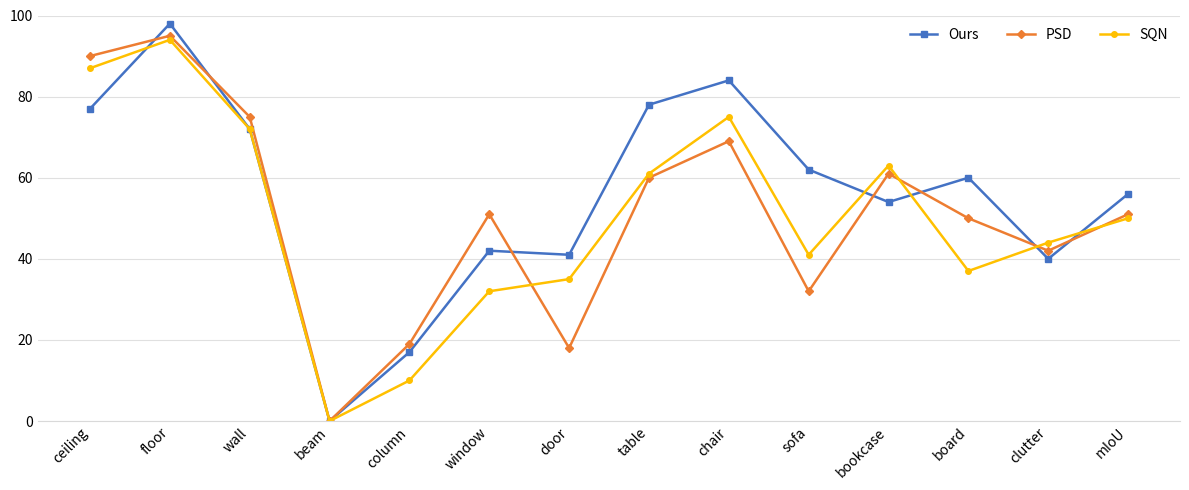

The script that saved this image:

import matplotlib.pyplot as plt
import numpy as np

# 1. 类别名称
categories = [
    'ceiling', 'floor', 'wall', 'beam',
    'column', 'window', 'door', 'table',
    'chair', 'sofa', 'bookcase', 'board',
    'clutter', 'mIoU'
]

# 2. 实验数据（示例）
ours = [77, 98, 72, 0, 17, 42, 41,
        78, 84, 62, 54, 60, 40, 56]

psd = [90, 95, 75, 0, 19, 51, 18,
       60, 69, 32, 61, 50, 42, 51]

sqn = [87, 94, 72, 0, 10, 32, 35,
       61, 75, 41, 63, 37, 44, 50]

# 3. 创建画布
plt.figure(figsize=(12, 5))

# 4. 绘制折线
plt.plot(
    categories, ours,
    color='#4472C4',
    marker='s',
    markersize=4,
    linewidth=1.8,
    label='Ours'
)

plt.plot(
    categories, psd,
    color='#ED7D31',
    marker='D',
    markersize=4,
    linewidth=1.8,
    label='PSD'
)

plt.plot(
    categories, sqn,
    color='#FFC000',
    marker='o',
    markersize=4,
    linewidth=1.8,
    label='SQN'
)

# 5. 设置横纵坐标
plt.xticks(rotation=45, ha='right')
plt.yticks(np.arange(0, 101, 20))
plt.ylim(0, 100)

# 6. 设置水平网格线
plt.grid(axis='y', color='#E0E0E0', linewidth=0.8)
plt.gca().set_axisbelow(True)

# 7. 隐藏边框和刻度线
ax = plt.gca()

for side in ['top', 'right', 'left']:
    ax.spines[side].set_visible(False)

ax.spines['bottom'].set_color('#D9D9D9')
ax.tick_params(axis='both', length=0)

# 8. 设置图例
plt.legend(
    loc='upper right',
    ncol=3,
    frameon=False
)

# 9. 自动调整布局
plt.tight_layout()

# 10. 保存图片
#plt.savefig('line_01.png', dpi=600, bbox_inches='tight')
#plt.savefig('line_01.pdf', bbox_inches='tight')

# 11. 显示图表
plt.show()
